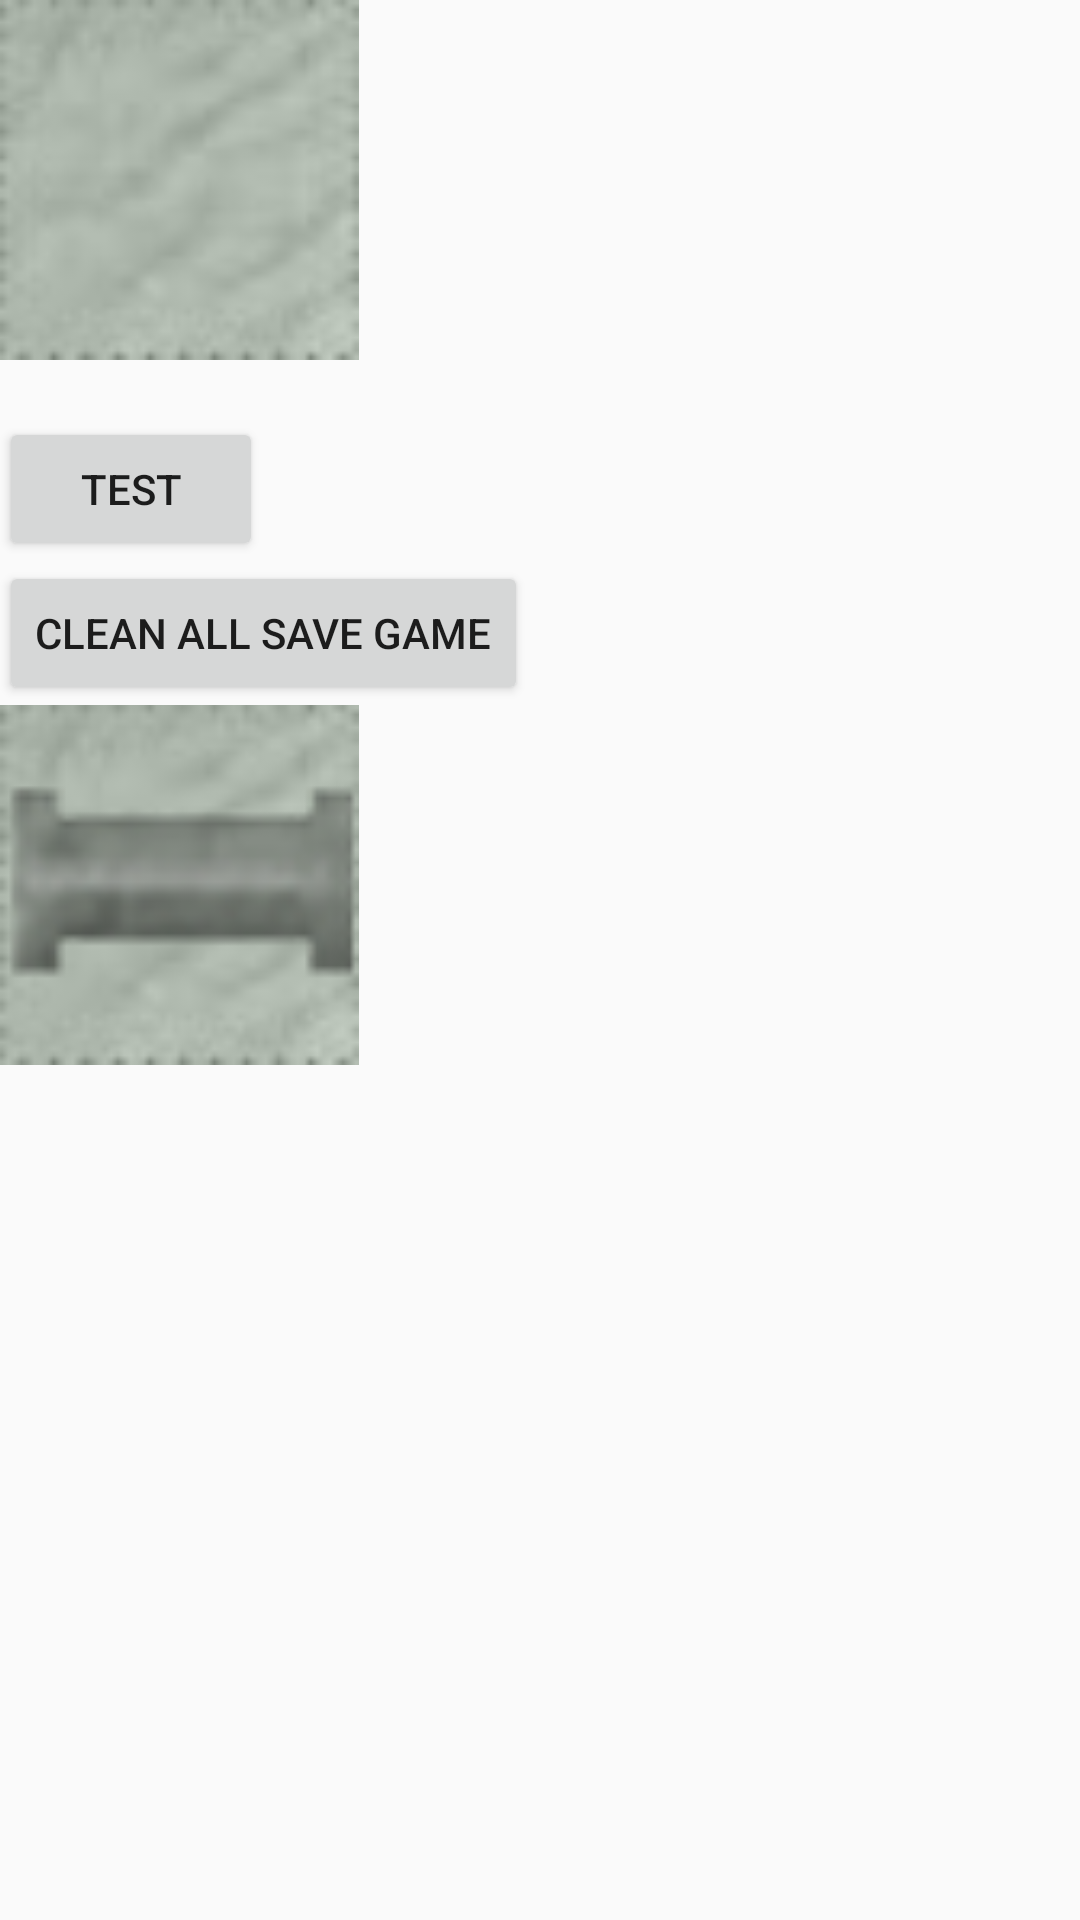

Write the Android layout XML for this screen, with the resource values it uses.
<!-- AndroidManifest.xml: activity theme FullscreenTheme -->
<!-- res/layout/activity_help.xml -->
<?xml version="1.0" encoding="utf-8"?>

<LinearLayout xmlns:android="http://schemas.android.com/apk/res/android"
    xmlns:tools="http://schemas.android.com/tools"
    android:layout_width="match_parent"
    android:layout_height="match_parent"
    android:paddingBottom="@dimen/activity_vertical_margin"
    android:paddingLeft="@dimen/activity_horizontal_margin"
    android:paddingRight="@dimen/activity_horizontal_margin"
    android:paddingTop="@dimen/activity_vertical_margin"
    android:orientation="vertical"
    tools:context="com.harbor.game.activity.HelpActivity"
    >

    <ImageView
        android:layout_width="120dp"
        android:layout_height="120dp"
        android:background="@mipmap/blank"

        android:id="@+id/pipe_image"
        android:src="@mipmap/blank"/>

    <TextView
        android:layout_width="wrap_content"
        android:layout_height="wrap_content"
        android:text=""
        android:id="@+id/testTextView" />

    <Button
        android:layout_width="wrap_content"
        android:layout_height="wrap_content"
        android:id="@+id/btn_test"
        android:text="Test"/>

    <Button
        android:layout_width="wrap_content"
        android:layout_height="wrap_content"
        android:id="@+id/btn_clean"
        android:text="Clean all save game"
        android:onClick="cleanAllSavedGames"/>

    <ImageView
        android:layout_width="120dp"
        android:layout_height="120dp"
        android:id="@+id/pipe_image_test"
        android:background="@mipmap/blank"
        android:src="@mipmap/horizontal"
        android:scaleType="fitXY"/>

</LinearLayout>
<!-- resources referenced by this layout -->
<resources>
  <!-- mipmap blank: jpg bitmap (mipmap-hdpi, 832 bytes) -->
  <!-- mipmap horizontal: png bitmap (mipmap-hdpi, 4850 bytes) -->
  <style name="FullscreenTheme" parent="AppTheme">
          <item name="android:windowActionBarOverlay">true</item>
          <item name="android:windowFullscreen">true</item>
      </style>
  <style name="AppTheme" parent="Theme.AppCompat.Light.DarkActionBar">
          
          <item name="colorPrimary">@color/colorPrimary</item>
          <item name="colorPrimaryDark">@color/colorPrimaryDark</item>
          <item name="colorAccent">@color/colorAccent</item>
      </style>
  <color name="colorPrimary">#3F51B5</color>
  <color name="colorPrimaryDark">#303F9F</color>
  <color name="colorAccent">#FF4081</color>
</resources>
